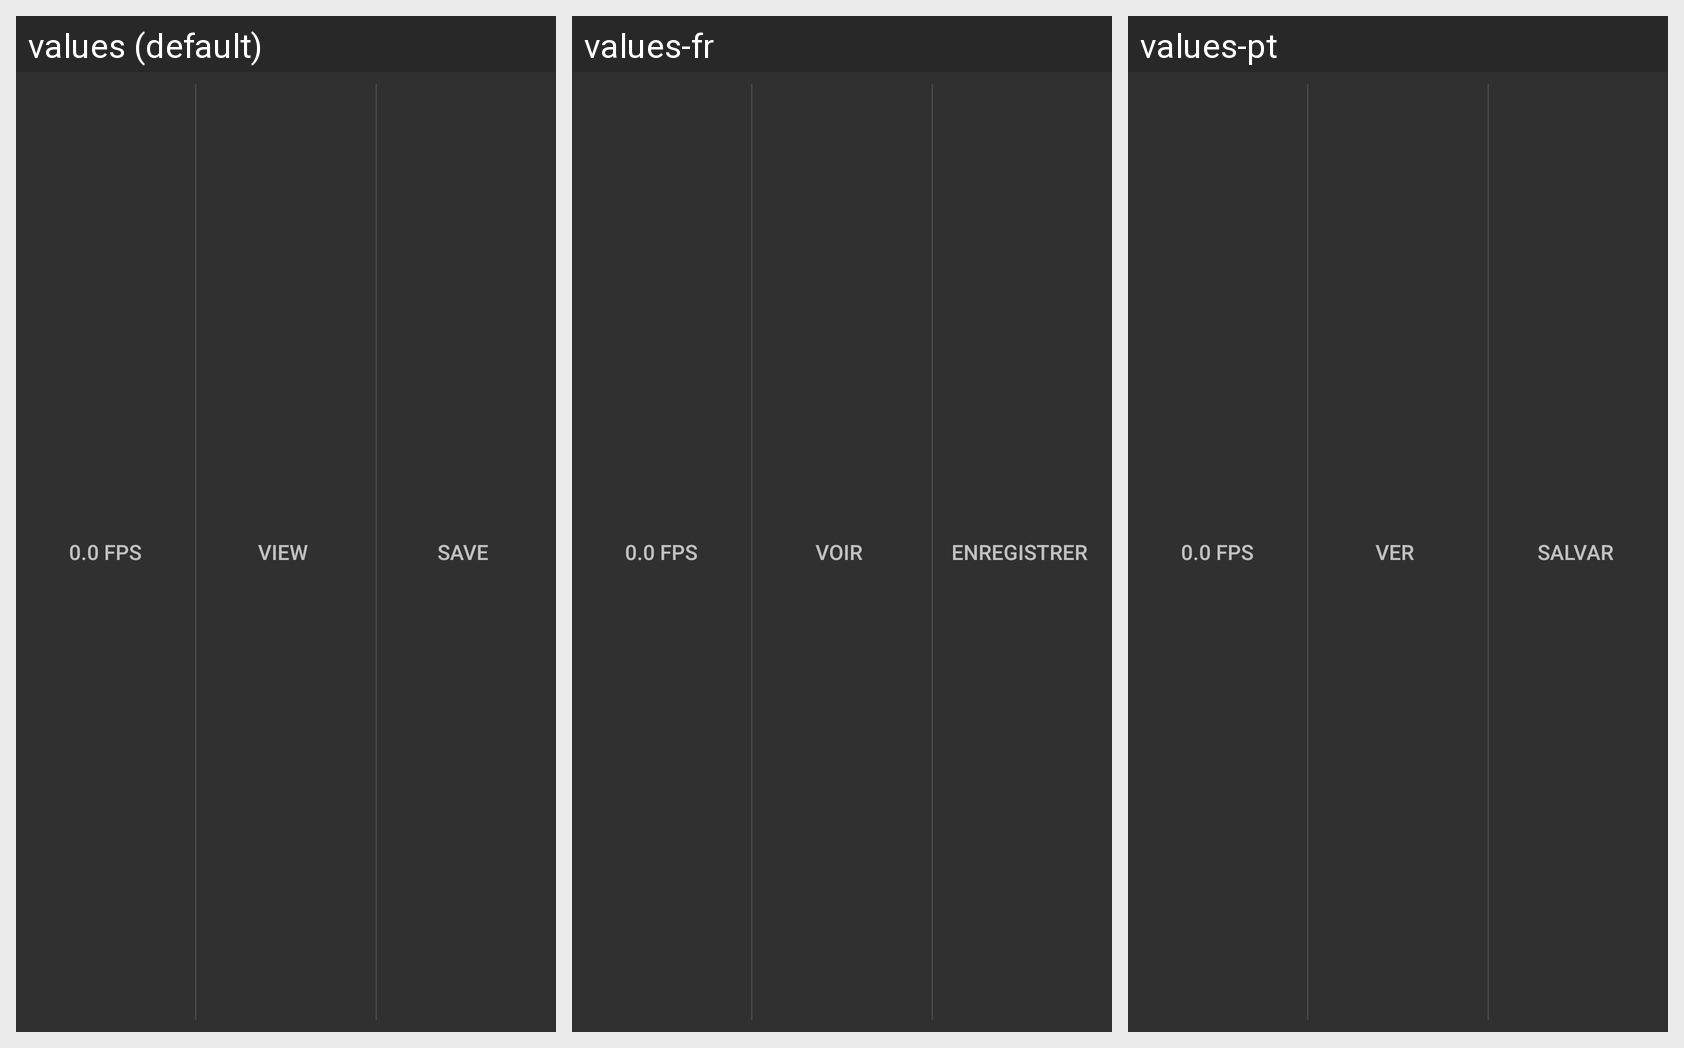

Strings drawn on this Android screen and how each of the app's shown locales translates them:
Android screen res/layout/actionbar_view_save.xml rendered under 3 locales, left to right: values (default), values-fr, values-pt. Device: Nexus 5 (rendered at 1080×1920; each locale shown at half size, 540×960, under a caption strip naming it); theme Theme.ShaderBox.
Strings drawn on this screen, with the default value and each locale's value (text and hints the layout hard-codes appear in the picture but are not listed):

fps
  values: 0.0 fps
  values-fr: 0.0 fps  [not translated; the default value is used]
  values-pt: 0.0 fps  [not translated; the default value is used]

view
  values: View
  values-fr: Voir
  values-pt: Ver

save
  values: Save
  values-fr: Enregistrer
  values-pt: Salvar
